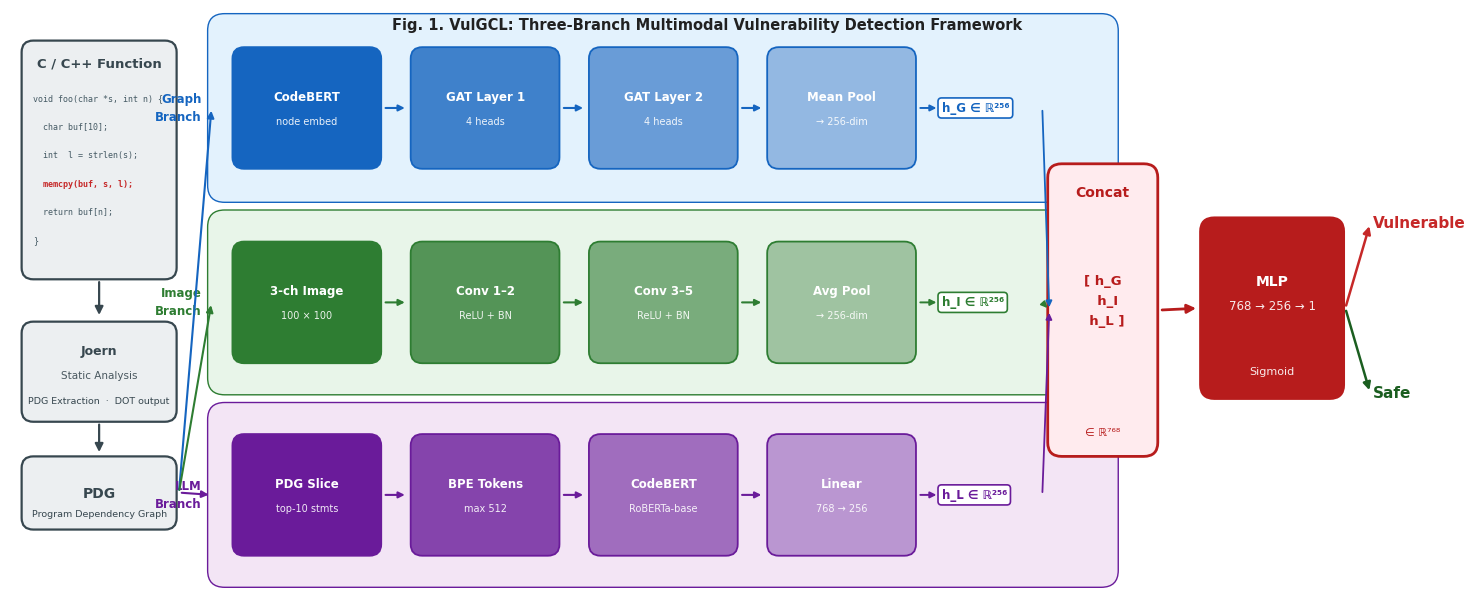

Here is the Python script that generated this plot: (Note: this script raises an exception after producing the figure.)
"""
Generate Figure 1: VulGCL Architecture — clean flat IEEE-style
Output: docs/figures/fig1_architecture.png
Run from project root: python docs/figures/gen_architecture.py
"""

import matplotlib
matplotlib.use("Agg")
import matplotlib.pyplot as plt
import matplotlib.patches as mpatches
import matplotlib.patheffects as pe

# ── Canvas ────────────────────────────────────────────────────────────────────
FIG_W, FIG_H = 18, 7.6
plt.rcParams.update({
    "font.family":  "DejaVu Sans",
    "font.size":    9,
})

C_IN     = "#37474F"   # input / joern / pdg
C_G      = "#1565C0"   # graph branch
C_I      = "#2E7D32"   # image branch
C_L      = "#6A1B9A"   # llm branch
C_F      = "#B71C1C"   # fusion

BG_G     = "#E3F2FD"
BG_I     = "#E8F5E9"
BG_L     = "#F3E5F5"
BG_F     = "#FFEBEE"

fig, ax = plt.subplots(figsize=(FIG_W, FIG_H))
fig.patch.set_facecolor("white")
ax.set_facecolor("white")
ax.set_xlim(0, FIG_W)
ax.set_ylim(0, FIG_H)
ax.axis("off")


# ── Helpers ───────────────────────────────────────────────────────────────────
def box(x, y, w, h, fc, ec, lw=1.4, rad=0.15, zo=4):
    ax.add_patch(mpatches.FancyBboxPatch(
        (x, y), w, h,
        boxstyle=f"round,pad=0,rounding_size={rad}",
        facecolor=fc, edgecolor=ec, linewidth=lw, zorder=zo,
        clip_on=False))

def label(x, y, top, bot=None, tc="white", fs=8.5, zo=10):
    if bot:
        ax.text(x, y + 0.14, top, ha="center", va="center",
                fontsize=fs, fontweight="bold", color=tc, zorder=zo)
        ax.text(x, y - 0.18, bot, ha="center", va="center",
                fontsize=fs - 1.5, color=tc, alpha=0.90, zorder=zo)
    else:
        ax.text(x, y, top, ha="center", va="center",
                fontsize=fs, fontweight="bold", color=tc, zorder=zo)

def arr(x1, y1, x2, y2, col="#555", lw=1.6, ms=12, rad=0.0):
    ax.annotate("", xy=(x2, y2), xytext=(x1, y1),
                arrowprops=dict(arrowstyle="-|>", color=col, lw=lw,
                                mutation_scale=ms,
                                connectionstyle=f"arc3,rad={rad}"),
                zorder=12)


# ═══════════════════════════════════════════════════════════════════════════════
# LEFT COLUMN — C/C++ Function, Joern, PDG
# ═══════════════════════════════════════════════════════════════════════════════
# C/C++ function box
box(0.15, 4.1,  2.0, 3.1, "#ECEFF1", C_IN, lw=1.6)
ax.text(1.15, 6.90, "C / C++ Function", ha="center", va="center",
        fontsize=9.5, fontweight="bold", color=C_IN, zorder=10)
code_lines = [
    "void foo(char *s, int n) {",
    "  char buf[10];",
    "  int  l = strlen(s);",
    "  memcpy(buf, s, l);",   # vulnerable
    "  return buf[n];",
    "}",
]
for i, line in enumerate(code_lines):
    col = "#C62828" if "memcpy" in line else "#455A64"
    bold = "bold" if "memcpy" in line else "normal"
    ax.text(0.30, 6.45 - i * 0.37, line,
            fontfamily="monospace", fontsize=6.0, color=col,
            fontweight=bold, va="center", zorder=10)

# Arrow C → Joern
arr(1.15, 4.10, 1.15, 3.60, col=C_IN)

# Joern box
box(0.15, 2.25, 2.0, 1.30, "#ECEFF1", C_IN, lw=1.6)
label(1.15, 3.03, "Joern", "Static Analysis", tc=C_IN, fs=9)
ax.text(1.15, 2.52, "PDG Extraction  ·  DOT output",
        ha="center", va="center", fontsize=6.8, color=C_IN, zorder=10)

# Arrow Joern → PDG
arr(1.15, 2.25, 1.15, 1.82, col=C_IN)

# PDG box
box(0.15, 0.85, 2.0, 0.95, "#ECEFF1", C_IN, lw=1.6)
label(1.15, 1.32, "PDG", tc=C_IN, fs=10)
ax.text(1.15, 1.05, "Program Dependency Graph",
        ha="center", va="center", fontsize=6.8, color=C_IN, zorder=10)


# ═══════════════════════════════════════════════════════════════════════════════
# THREE BRANCH BACKGROUNDS
# ═══════════════════════════════════════════════════════════════════════════════
BRANCH_X0 = 2.55
BRANCH_X1 = 14.30

branch_bg = [
    (5.10, 7.55, BG_G, C_G, "Graph\nBranch"),
    (2.60, 5.00, BG_I, C_I, "Image\nBranch"),
    (0.10, 2.50, BG_L, C_L, "LLM\nBranch"),
]
for y0, y1, bg, ec, name in branch_bg:
    box(BRANCH_X0, y0, BRANCH_X1 - BRANCH_X0, y1 - y0,
        bg, ec, lw=1.0, rad=0.22, zo=1)
    ax.text(BRANCH_X0 - 0.08, (y0 + y1) / 2, name,
            ha="right", va="center", fontsize=8.5, fontweight="bold",
            color=ec, zorder=10, linespacing=1.5)


# ═══════════════════════════════════════════════════════════════════════════════
# PDG → BRANCH FORK ARROWS
# ═══════════════════════════════════════════════════════════════════════════════
PDG_TIP_X = 2.18
PDG_MID_Y = 1.33
branch_mid_ys = [
    (5.10 + 7.55) / 2,   # graph
    (2.60 + 5.00) / 2,   # image
    (0.10 + 2.50) / 2,   # llm
]
for (_, _, _, ec, _), bmy in zip(branch_bg, branch_mid_ys):
    arr(PDG_TIP_X, PDG_MID_Y, BRANCH_X0 + 0.05, bmy, col=ec, lw=1.5, ms=10)


# ═══════════════════════════════════════════════════════════════════════════════
# PROCESSING BOXES INSIDE EACH BRANCH
# ═══════════════════════════════════════════════════════════════════════════════
BW   = 1.92   # box width
BH   = 1.58   # box height
GAP  = 0.38   # horizontal gap

box_xs = [BRANCH_X0 + 0.32 + i * (BW + GAP) for i in range(4)]

def branch_row(y0, y1, color, items):
    """Draw 4 processing boxes in a branch strip + inter-box arrows."""
    cy = (y0 + y1) / 2
    by = cy - BH / 2
    for i, (top, bot) in enumerate(items):
        fc = color
        # gradient: darken each successive box slightly
        import matplotlib.colors as mc
        rgb = mc.to_rgb(color)
        fade = tuple(min(1.0, c + (1 - c) * i * 0.18) for c in rgb)
        box(box_xs[i], by, BW, BH, fade, color, lw=1.3, zo=4)
        label(box_xs[i] + BW / 2, by + BH / 2, top, bot, tc="white", fs=8.5)
        if i < 3:
            arr(box_xs[i] + BW + 0.02, by + BH / 2,
                box_xs[i + 1] - 0.04, by + BH / 2,
                col=color, lw=1.5, ms=9)
    return by + BH / 2   # return y center of last box

graph_items = [
    ("CodeBERT", "node embed"),
    ("GAT Layer 1", "4 heads"),
    ("GAT Layer 2", "4 heads"),
    ("Mean Pool", "→ 256-dim"),
]
image_items = [
    ("3-ch Image", "100 × 100"),
    ("Conv 1–2", "ReLU + BN"),
    ("Conv 3–5", "ReLU + BN"),
    ("Avg Pool", "→ 256-dim"),
]
llm_items = [
    ("PDG Slice", "top-10 stmts"),
    ("BPE Tokens", "max 512"),
    ("CodeBERT", "RoBERTa-base"),
    ("Linear", "768 → 256"),
]

gy = branch_row(5.10, 7.55, C_G, graph_items)
iy = branch_row(2.60, 5.00, C_I, image_items)
ly = branch_row(0.10, 2.50, C_L, llm_items)


# ═══════════════════════════════════════════════════════════════════════════════
# OUTPUT VECTOR LABELS
# ═══════════════════════════════════════════════════════════════════════════════
VEC_X = box_xs[3] + BW + 0.18

for col, vy, lbl in [
    (C_G, gy, "h_G ∈ ℝ²⁵⁶"),
    (C_I, iy, "h_I ∈ ℝ²⁵⁶"),
    (C_L, ly, "h_L ∈ ℝ²⁵⁶"),
]:
    # arrow from last branch box to vector label
    arr(box_xs[3] + BW + 0.02, vy, VEC_X + 0.12, vy, col=col, lw=1.4, ms=9)
    ax.text(VEC_X + 0.15, vy, lbl,
            ha="left", va="center", fontsize=8.5, fontweight="bold", color=col,
            bbox=dict(boxstyle="round,pad=0.3", facecolor="white",
                      edgecolor=col, linewidth=1.2),
            zorder=14)


# ═══════════════════════════════════════════════════════════════════════════════
# CONCAT BOX
# ═══════════════════════════════════════════════════════════════════════════════
CAT_X = VEC_X + 1.52
CAT_W = 1.42
CAT_Y = 1.80
CAT_H = 3.80

box(CAT_X, CAT_Y, CAT_W, CAT_H, BG_F, C_F, lw=2.0, rad=0.18, zo=5)
ax.text(CAT_X + CAT_W / 2, CAT_Y + CAT_H - 0.38,
        "Concat", ha="center", va="center",
        fontsize=10, fontweight="bold", color=C_F, zorder=12)
ax.text(CAT_X + CAT_W / 2, CAT_Y + CAT_H / 2 + 0.12,
        "[ h_G\n  h_I\n  h_L ]",
        ha="center", va="center", fontsize=9.5, color=C_F,
        fontweight="bold", linespacing=1.7, zorder=12)
ax.text(CAT_X + CAT_W / 2, CAT_Y + 0.30,
        "∈ ℝ⁷⁶⁸", ha="center", va="center",
        fontsize=8, color=C_F, zorder=12)

for col, vy in [(C_G, gy), (C_I, iy), (C_L, ly)]:
    arr(VEC_X + 1.45, vy, CAT_X + 0.02, CAT_Y + CAT_H / 2,
        col=col, lw=1.3, ms=9)


# ═══════════════════════════════════════════════════════════════════════════════
# MLP CLASSIFIER
# ═══════════════════════════════════════════════════════════════════════════════
MLP_X = CAT_X + CAT_W + 0.55
MLP_W = 1.85
MLP_Y = 2.55
MLP_H = 2.35

box(MLP_X, MLP_Y, MLP_W, MLP_H, C_F, C_F, lw=1.8, rad=0.18, zo=5)
label(MLP_X + MLP_W / 2, MLP_Y + MLP_H / 2 + 0.20,
      "MLP", "768 → 256 → 1", tc="white", fs=10)
ax.text(MLP_X + MLP_W / 2, MLP_Y + 0.35,
        "Sigmoid", ha="center", va="center",
        fontsize=8, color="white", alpha=0.90, zorder=12)

arr(CAT_X + CAT_W + 0.02, CAT_Y + CAT_H / 2,
    MLP_X - 0.02, MLP_Y + MLP_H / 2,
    col=C_F, lw=2.0, ms=13)


# ═══════════════════════════════════════════════════════════════════════════════
# OUTPUT LABELS
# ═══════════════════════════════════════════════════════════════════════════════
OUT_X  = MLP_X + MLP_W + 0.22
MID_Y  = MLP_Y + MLP_H / 2

arr(MLP_X + MLP_W + 0.02, MID_Y,
    OUT_X + 0.12, MID_Y + 1.10, col="#C62828", lw=1.8, ms=11)
arr(MLP_X + MLP_W + 0.02, MID_Y,
    OUT_X + 0.12, MID_Y - 1.10, col="#1B5E20", lw=1.8, ms=11)

ax.text(OUT_X + 0.15, MID_Y + 1.10, "Vulnerable",
        ha="left", va="center", fontsize=11, fontweight="bold",
        color="#C62828", zorder=14)
ax.text(OUT_X + 0.15, MID_Y - 1.10, "Safe",
        ha="left", va="center", fontsize=11, fontweight="bold",
        color="#1B5E20", zorder=14)


# ═══════════════════════════════════════════════════════════════════════════════
# FIGURE TITLE
# ═══════════════════════════════════════════════════════════════════════════════
ax.text(FIG_W / 2, 7.40,
        "Fig. 1. VulGCL: Three-Branch Multimodal Vulnerability Detection Framework",
        ha="center", va="center", fontsize=10.5, fontweight="bold",
        color="#212121", zorder=16)


# ── Save ──────────────────────────────────────────────────────────────────────
out = "docs/figures/fig1_architecture.png"
fig.savefig(out, dpi=200, bbox_inches="tight", facecolor="white")
print(f"Saved: {out}")
